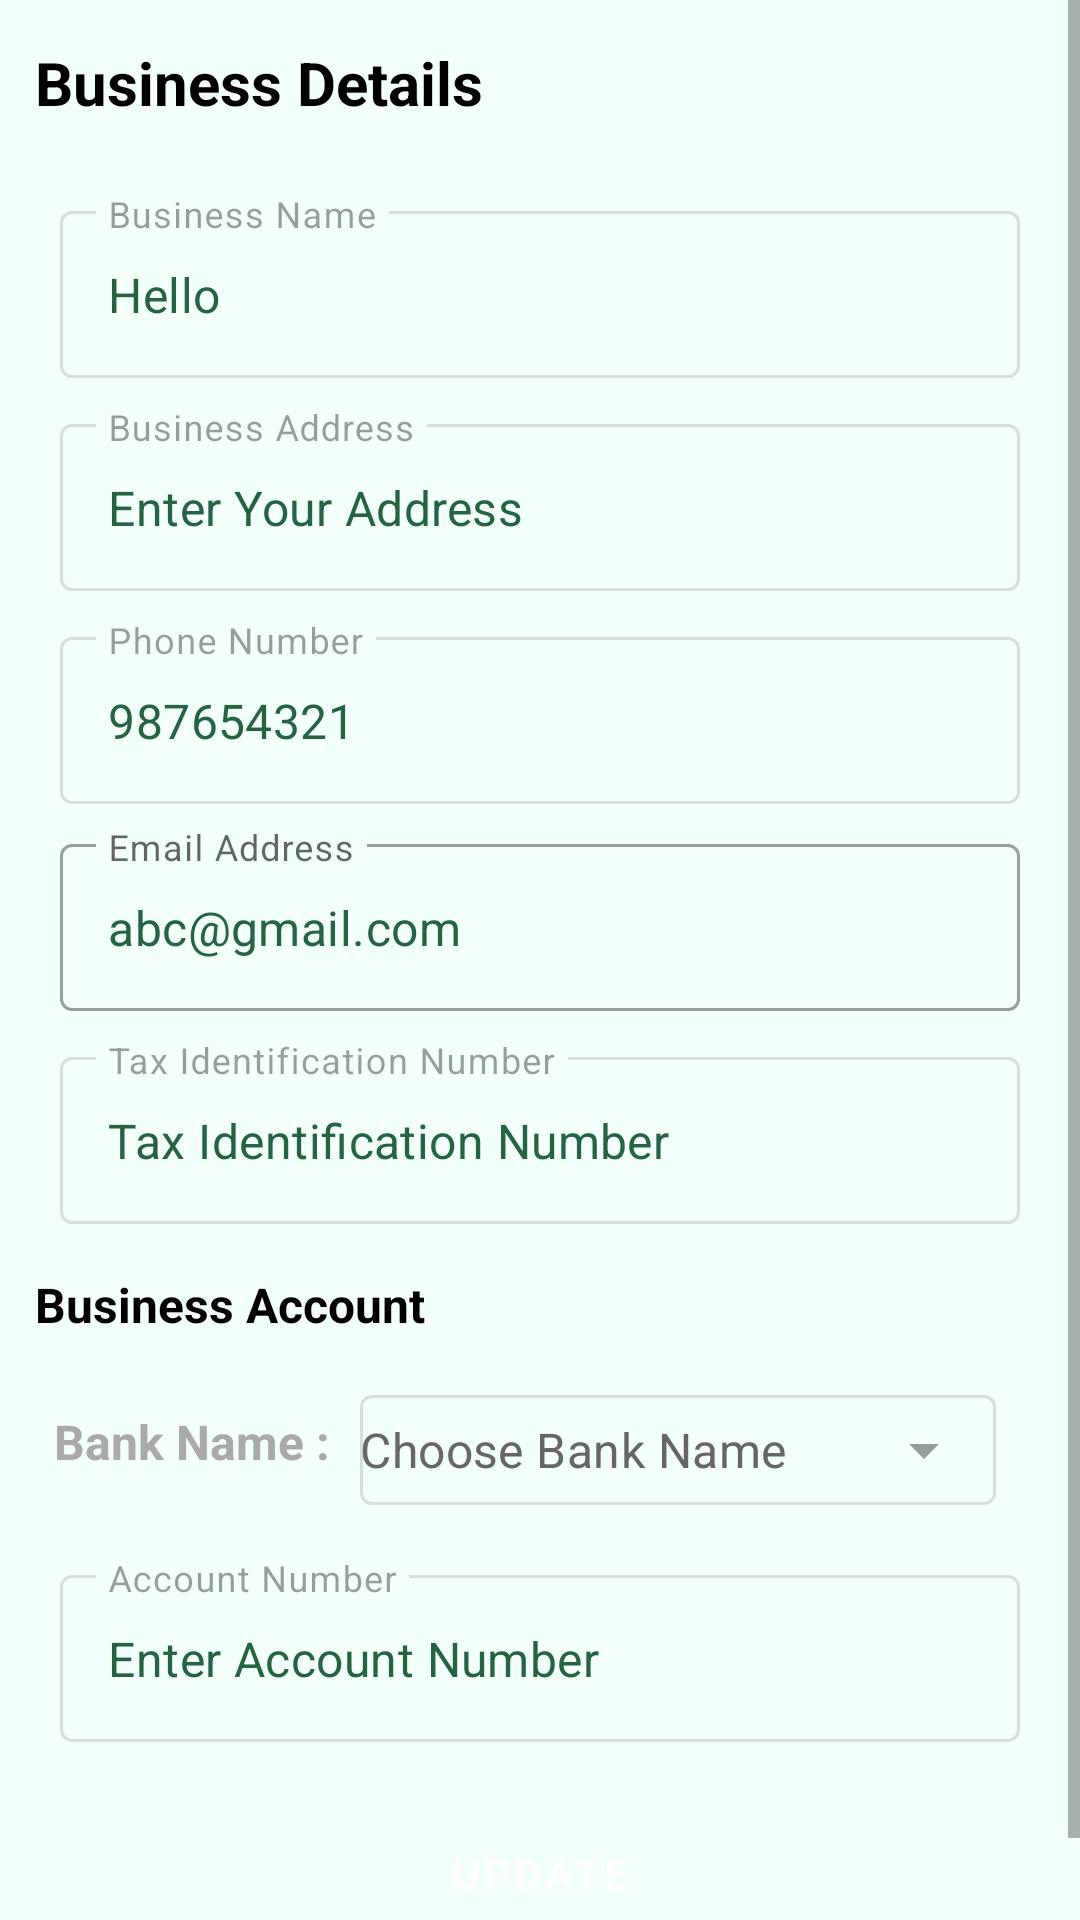

Produce the Android XML layout that renders to this screen, including the resource entries it uses.
<!-- AndroidManifest.xml: application theme Theme.Mpos -->
<!-- res/layout/fragment_business_details.xml -->
<?xml version="1.0" encoding="utf-8"?>
<ScrollView android:layout_width="match_parent"
    android:layout_height="match_parent"
    xmlns:android="http://schemas.android.com/apk/res/android"
    xmlns:app="http://schemas.android.com/apk/res-auto"
    xmlns:tools="http://schemas.android.com/tools">

<androidx.constraintlayout.widget.ConstraintLayout
    android:layout_width="match_parent"
    android:layout_height="match_parent"
    android:layout_margin="10dp"
    tools:context=".BusinessDetailsFragment">

    <TextView
        android:id="@+id/textView9"
        android:layout_width="wrap_content"
        android:layout_height="wrap_content"
        android:layout_marginTop="4dp"
        android:text="Business Details"
        android:textColor="@color/black"
        android:textSize="20sp"
        android:textStyle="bold"
        app:layout_constraintEnd_toEndOf="parent"
        app:layout_constraintHorizontal_bias="0.008"
        app:layout_constraintStart_toStartOf="parent"
        app:layout_constraintTop_toTopOf="parent" />

    <com.google.android.material.textfield.TextInputLayout
        android:id="@+id/businessName_til"
        style="@style/Widget.MaterialComponents.TextInputLayout.OutlinedBox"
        android:layout_width="match_parent"
        android:layout_height="wrap_content"
        android:layout_marginHorizontal="10dp"
        android:layout_marginTop="24dp"
        android:enabled="false"
        android:hint="Business Name"
        app:layout_constraintEnd_toEndOf="parent"
        app:layout_constraintStart_toStartOf="parent"
        app:layout_constraintTop_toBottomOf="@+id/textView9">

        <com.google.android.material.textfield.TextInputEditText
            android:layout_width="match_parent"
            android:layout_height="match_parent"
            android:text="Hello" />

    </com.google.android.material.textfield.TextInputLayout>

    <com.google.android.material.textfield.TextInputLayout
        android:id="@+id/businessAddress_til"
        style="@style/Widget.MaterialComponents.TextInputLayout.OutlinedBox"
        android:layout_width="match_parent"
        android:layout_height="wrap_content"
        android:layout_marginHorizontal="10dp"
        android:layout_marginTop="10dp"
        android:enabled="false"
        android:hint="Business Address"
        app:layout_constraintEnd_toEndOf="parent"
        app:layout_constraintHorizontal_bias="0.4"
        app:layout_constraintStart_toStartOf="parent"
        app:layout_constraintTop_toBottomOf="@+id/businessName_til">

        <com.google.android.material.textfield.TextInputEditText
            android:layout_width="match_parent"
            android:layout_height="match_parent"
            android:text="Enter Your Address" />

    </com.google.android.material.textfield.TextInputLayout>

    <com.google.android.material.textfield.TextInputLayout
        android:id="@+id/phoneNumber_til"
        style="@style/Widget.MaterialComponents.TextInputLayout.OutlinedBox"
        android:layout_width="match_parent"
        android:layout_height="wrap_content"
        android:layout_marginHorizontal="10dp"
        android:layout_marginTop="10dp"
        android:enabled="false"
        android:hint="Phone Number"
        app:layout_constraintEnd_toEndOf="parent"
        app:layout_constraintStart_toStartOf="parent"
        app:layout_constraintTop_toBottomOf="@+id/businessAddress_til">

        <com.google.android.material.textfield.TextInputEditText
            android:layout_width="match_parent"
            android:layout_height="match_parent"
            android:text="987654321" />

    </com.google.android.material.textfield.TextInputLayout>

    <com.google.android.material.textfield.TextInputLayout
        android:id="@+id/emailAddress_til"
        style="@style/Widget.MaterialComponents.TextInputLayout.OutlinedBox"
        android:layout_width="match_parent"
        android:layout_height="wrap_content"
        android:layout_marginHorizontal="10dp"
        android:layout_marginTop="8dp"
        android:hint="Email Address"
        app:layout_constraintEnd_toEndOf="parent"
        app:layout_constraintStart_toStartOf="parent"
        app:layout_constraintTop_toBottomOf="@+id/phoneNumber_til">

        <com.google.android.material.textfield.TextInputEditText
            android:layout_width="match_parent"
            android:layout_height="match_parent"
            android:inputType="textEmailAddress"
            android:lines="1"
            android:maxLines="1"
            android:text="abc@gmail.com" />

    </com.google.android.material.textfield.TextInputLayout>

    <com.google.android.material.textfield.TextInputLayout
        android:id="@+id/taxIdentificationNumber_tin"
        style="@style/Widget.MaterialComponents.TextInputLayout.OutlinedBox"
        android:layout_width="match_parent"
        android:layout_height="wrap_content"
        android:layout_marginHorizontal="10dp"
        android:layout_marginTop="10dp"
        android:enabled="false"
        android:hint="Tax Identification Number"
        app:layout_constraintEnd_toEndOf="parent"
        app:layout_constraintStart_toStartOf="parent"
        app:layout_constraintTop_toBottomOf="@+id/emailAddress_til">

        <com.google.android.material.textfield.TextInputEditText
            android:layout_width="match_parent"
            android:layout_height="match_parent"
            android:text="Tax Identification Number" />

    </com.google.android.material.textfield.TextInputLayout>

    <TextView
        android:id="@+id/textView10"
        android:layout_width="wrap_content"
        android:layout_height="wrap_content"
        android:layout_marginTop="16dp"
        android:text="Business Account"
        android:textColor="@color/black"
        android:textSize="16sp"
        android:textStyle="bold"
        app:layout_constraintEnd_toEndOf="parent"
        app:layout_constraintHorizontal_bias="0.008"
        app:layout_constraintStart_toStartOf="parent"
        app:layout_constraintTop_toBottomOf="@+id/taxIdentificationNumber_tin" />

    <TextView
        android:id="@+id/textView11"
        android:layout_width="wrap_content"
        android:layout_height="wrap_content"
        android:layout_marginStart="8dp"
        android:layout_marginTop="24dp"
        android:text="Bank Name :"
        android:textColor="@android:color/darker_gray"
        android:textSize="16sp"
        android:textStyle="bold"
        app:layout_constraintStart_toStartOf="parent"
        app:layout_constraintTop_toBottomOf="@+id/textView10" />

    <com.google.android.material.textfield.TextInputLayout
        android:id="@+id/menu"
        style="@style/Widget.MaterialComponents.TextInputLayout.OutlinedBox.ExposedDropdownMenu"
        android:layout_width="216dp"
        android:layout_height="46dp"
        android:layout_marginEnd="16dp"
        android:enabled="false"
        android:padding="2dp"
        app:counterTextColor="@color/grey"
        app:layout_constraintBottom_toBottomOf="@+id/textView11"
        app:layout_constraintEnd_toEndOf="parent"
        app:layout_constraintHorizontal_bias="1.0"
        app:layout_constraintStart_toEndOf="@+id/textView11"
        app:layout_constraintTop_toTopOf="@+id/textView11">

        <AutoCompleteTextView
            android:layout_width="match_parent"
            android:layout_height="match_parent"
            android:inputType="none"
            android:padding="0dp"
            android:text="Choose Bank Name"
            android:textColor="@color/grey"
            tools:ignore="TouchTargetSizeCheck" />

    </com.google.android.material.textfield.TextInputLayout>

    <com.google.android.material.textfield.TextInputLayout
        android:id="@+id/accountNumber_tin"
        style="@style/Widget.MaterialComponents.TextInputLayout.OutlinedBox"
        android:layout_width="match_parent"
        android:layout_height="wrap_content"
        android:layout_marginHorizontal="10dp"
        android:layout_marginTop="16dp"
        android:layout_marginEnd="4dp"
        android:enabled="false"
        android:hint="Account Number"
        app:layout_constraintEnd_toEndOf="parent"
        app:layout_constraintTop_toBottomOf="@+id/menu">

        <com.google.android.material.textfield.TextInputEditText
            android:layout_width="match_parent"
            android:layout_height="match_parent"
            android:inputType="number"
            android:text="Enter Account Number" />

    </com.google.android.material.textfield.TextInputLayout>

    <Button
        android:layout_width="wrap_content"
        android:layout_height="wrap_content"
        android:background="@drawable/button_border_fill"
        android:text="Update"
        android:paddingHorizontal="40dp"
        android:layout_marginTop="20dp"
        android:textColorLink="#D38888"
        android:layout_marginBottom="20dp"
        app:layout_constraintBottom_toBottomOf="parent"
        app:layout_constraintEnd_toEndOf="parent"
        app:layout_constraintHorizontal_bias="0.501"
        app:layout_constraintStart_toStartOf="parent"
        app:layout_constraintTop_toBottomOf="@+id/accountNumber_tin"
        app:layout_constraintVertical_bias="1.0" />
</androidx.constraintlayout.widget.ConstraintLayout>
</ScrollView>
<!-- resources referenced by this layout -->
<resources>
  <color name="black">#000000</color>
  <color name="grey">#ff666666</color>
  <style name="Theme.Mpos" parent="Theme.MaterialComponents.Light.NoActionBar">
          
          <item name="android:forceDarkAllowed" tools:targetApi="q">false</item>
          <item name="colorPrimary">@color/primary</item>
          <item name="colorPrimaryVariant">@color/grey</item>
          <item name="colorOnPrimary">@color/white</item>
          <item name="android:textColorPrimary">@color/primary</item>
          <item name="android:windowBackground">@color/baground</item>
          
          <item name="colorSecondary">@color/secondary</item>
          <item name="colorSecondaryVariant">@color/white</item>
          <item name="colorOnSecondary">@color/black</item>
          <item name="backgroundColor">@color/white</item>
          
          <item name="android:statusBarColor">@color/secondary</item>
          
      </style>
  <color name="primary">#ff266342</color>
  <color name="white">#FFFFFFFF</color>
  <color name="baground">#ffF3FFF9</color>
  <color name="secondary">#ffC3EDD9</color>
</resources>
